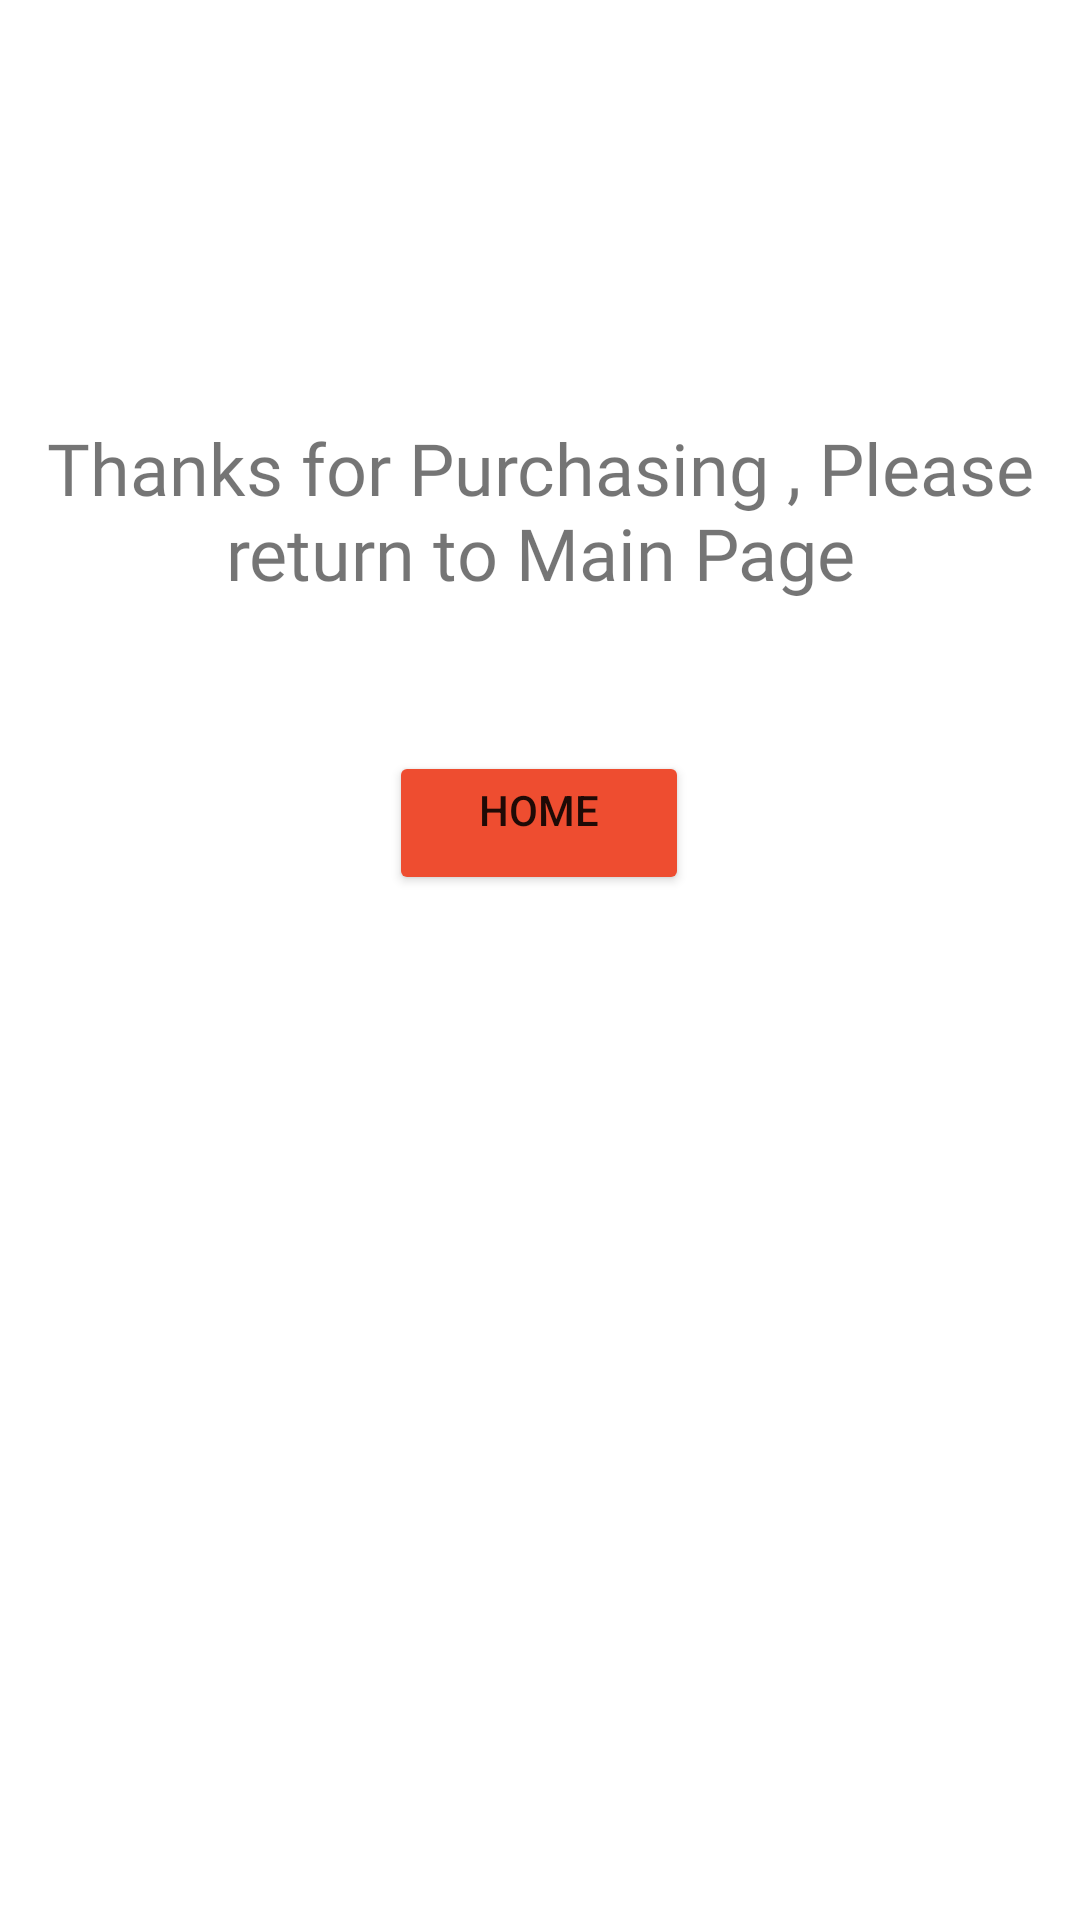

This screen was rendered from an Android layout file. Write that file and the resources it references.
<!-- AndroidManifest.xml: application theme Theme.Mad_project -->
<!-- res/layout/activity_buyer_order.xml -->
<?xml version="1.0" encoding="utf-8"?>
<androidx.constraintlayout.widget.ConstraintLayout xmlns:android="http://schemas.android.com/apk/res/android"
    xmlns:app="http://schemas.android.com/apk/res-auto"
    xmlns:tools="http://schemas.android.com/tools"
    android:layout_width="match_parent"
    android:layout_height="match_parent"
    tools:context=".activities.BuyerOrder"
    android:background="@drawable/night_bg">

    <TextView
        android:id="@+id/textView17"
        android:layout_width="match_parent"
        android:layout_height="wrap_content"
        android:layout_marginBottom="300dp"
        android:fontFamily="@font/baloo_paaji"
        android:gravity="center"
        android:text="Thanks for Purchasing , Please return to Main Page"
        android:textSize="24dp"
        app:layout_constraintBottom_toBottomOf="parent"
        app:layout_constraintEnd_toEndOf="parent"
        app:layout_constraintStart_toStartOf="parent"
        app:layout_constraintTop_toTopOf="parent">

    </TextView>

    <Button
        android:id="@+id/Button_home_order"
        android:layout_width="100dp"
        android:layout_height="wrap_content"
        android:layout_marginStart="155dp"
        android:layout_marginTop="63dp"
        android:layout_marginEnd="156dp"
        android:layout_marginBottom="355dp"
        android:gravity="center_horizontal"
        android:text="Home"
        android:backgroundTint="@color/shoppee_color"
        app:layout_constraintBottom_toBottomOf="parent"
        app:layout_constraintEnd_toEndOf="parent"
        app:layout_constraintStart_toStartOf="parent"
        app:layout_constraintTop_toBottomOf="@+id/textView17">

    </Button>


</androidx.constraintlayout.widget.ConstraintLayout>
<!-- resources referenced by this layout -->
<resources>
  <color name="shoppee_color">#EE4D30</color>
  <style name="Theme.Mad_project" parent="Theme.MaterialComponents.DayNight.DarkActionBar">
          
          <item name="colorPrimary">@color/purple_500</item>
          <item name="colorPrimaryVariant">@color/purple_700</item>
          <item name="colorOnPrimary">@color/white</item>
          
          <item name="colorSecondary">@color/teal_200</item>
          <item name="colorSecondaryVariant">@color/teal_700</item>
          <item name="colorOnSecondary">@color/black</item>
          
          <item name="android:statusBarColor" tools:targetApi="l">?attr/colorPrimaryVariant</item>
          
      </style>
  <color name="purple_500">#FF6200EE</color>
  <color name="purple_700">#FF3700B3</color>
  <color name="white">#FFFFFFFF</color>
  <color name="teal_200">#FF03DAC5</color>
  <color name="teal_700">#FF018786</color>
  <color name="black">#FF000000</color>
</resources>
